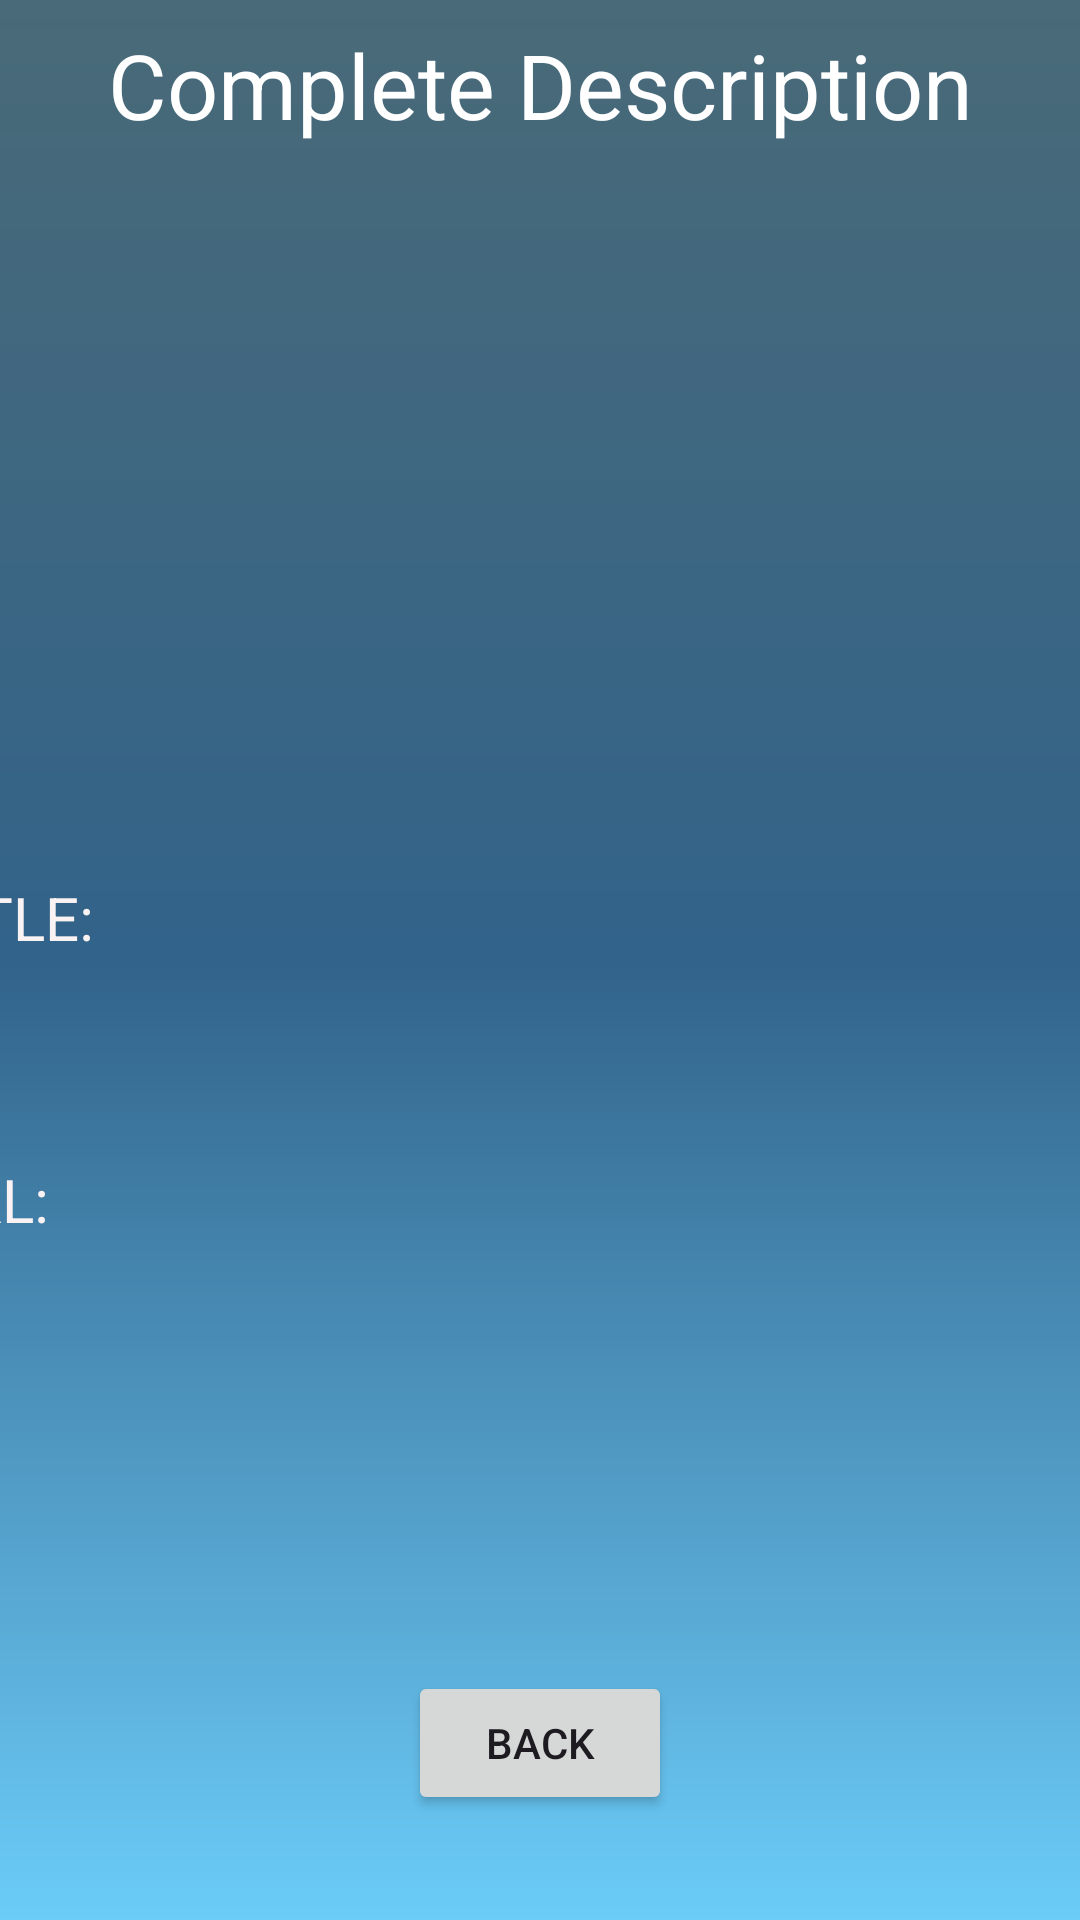

Reconstruct the res/layout file that produces this screen, plus the resources it refers to.
<!-- AndroidManifest.xml: application theme Theme.ProjectSagarBhat -->
<!-- res/layout/details_layout.xml -->
<?xml version="1.0" encoding="utf-8"?>
<androidx.constraintlayout.widget.ConstraintLayout xmlns:android="http://schemas.android.com/apk/res/android"
    xmlns:app="http://schemas.android.com/apk/res-auto"
    xmlns:tools="http://schemas.android.com/tools"
    android:id="@+id/main"
    android:layout_width="match_parent"
    android:layout_height="match_parent"
    android:background="@drawable/gradient_background"
    tools:context=".DetailsActivity">


    <TextView
        android:id="@+id/textViewProductDetails"
        android:layout_width="wrap_content"
        android:layout_height="wrap_content"
        android:layout_marginTop="8dp"
        android:layout_marginBottom="170dp"
        android:text="Complete Description"
        android:textAlignment="center"
        android:textColor="#FFFFFF"
        android:textSize="30dp"
        app:layout_constraintBottom_toTopOf="@+id/linearLayout"
        app:layout_constraintEnd_toEndOf="parent"
        app:layout_constraintStart_toStartOf="parent"
        app:layout_constraintTop_toTopOf="parent" />

    <Button
        android:id="@+id/buttonBack"
        android:layout_width="wrap_content"
        android:layout_height="wrap_content"
        android:layout_marginBottom="35dp"
        android:text="BACK"
        app:layout_constraintBottom_toBottomOf="parent"
        app:layout_constraintEnd_toEndOf="parent"
        app:layout_constraintStart_toStartOf="parent"
        app:layout_constraintTop_toBottomOf="@+id/linearLayout" />

    <LinearLayout
        android:id="@+id/linearLayout"
        android:layout_width="384dp"
        android:layout_height="0dp"
        android:layout_marginEnd="1dp"
        android:layout_marginBottom="132dp"
        android:orientation="vertical"
        app:layout_constraintBottom_toTopOf="@+id/buttonBack"
        app:layout_constraintEnd_toEndOf="parent"
        app:layout_constraintTop_toBottomOf="@+id/textViewProductDetails">

        <TextView
            android:id="@+id/textView3"
            android:layout_width="41dp"
            android:layout_height="30dp"
            android:text="ID:"
            android:textColor="#FBF3F3"
            android:textSize="20sp" />

        <TextView
            android:id="@+id/textViewImageID"
            android:layout_width="362dp"
            android:layout_height="44dp"
            android:textColor="#FBF6F6"
            android:textSize="24sp" />

        <TextView
            android:id="@+id/textView3"
            android:layout_width="86dp"
            android:layout_height="28dp"
            android:text="TITLE:"
            android:textColor="#FBF3F3"
            android:textSize="20sp" />

        <TextView
            android:id="@+id/textViewImageTitle"
            android:layout_width="368dp"
            android:layout_height="66dp"
            android:textColor="#FBF6F6"
            android:textSize="24sp" />

        <TextView
            android:id="@+id/textView3"
            android:layout_width="72dp"
            android:layout_height="30dp"
            android:text="URL:"
            android:textColor="#FBF3F3"
            android:textSize="20sp" />

        <TextView
            android:id="@+id/textViewImageUrl"
            android:layout_width="368dp"
            android:layout_height="69dp"
            android:textColor="#FBF6F6"
            android:textSize="24sp" />

    </LinearLayout>


</androidx.constraintlayout.widget.ConstraintLayout>
<!-- resources referenced by this layout -->
<resources>
  <!-- drawable gradient_background (drawable) -->
  <?xml version="1.0" encoding="utf-8"?>
  <shape
      android:shape = "rectangle"
      xmlns:android = "http://schemas.android.com/apk/res/android" >
  
      <gradient
          android:startColor = "#6BCCF8"
          android:centerColor = "#32638A"
          android:endColor = "#496A78"
          android:angle = "90"
          android:type = "linear" />
  </shape>
  <style name="Theme.ProjectSagarBhat" parent="Base.Theme.ProjectSagarBhat" />
  <style name="Base.Theme.ProjectSagarBhat" parent="Theme.Material3.DayNight.NoActionBar">
          
          
      </style>
</resources>
